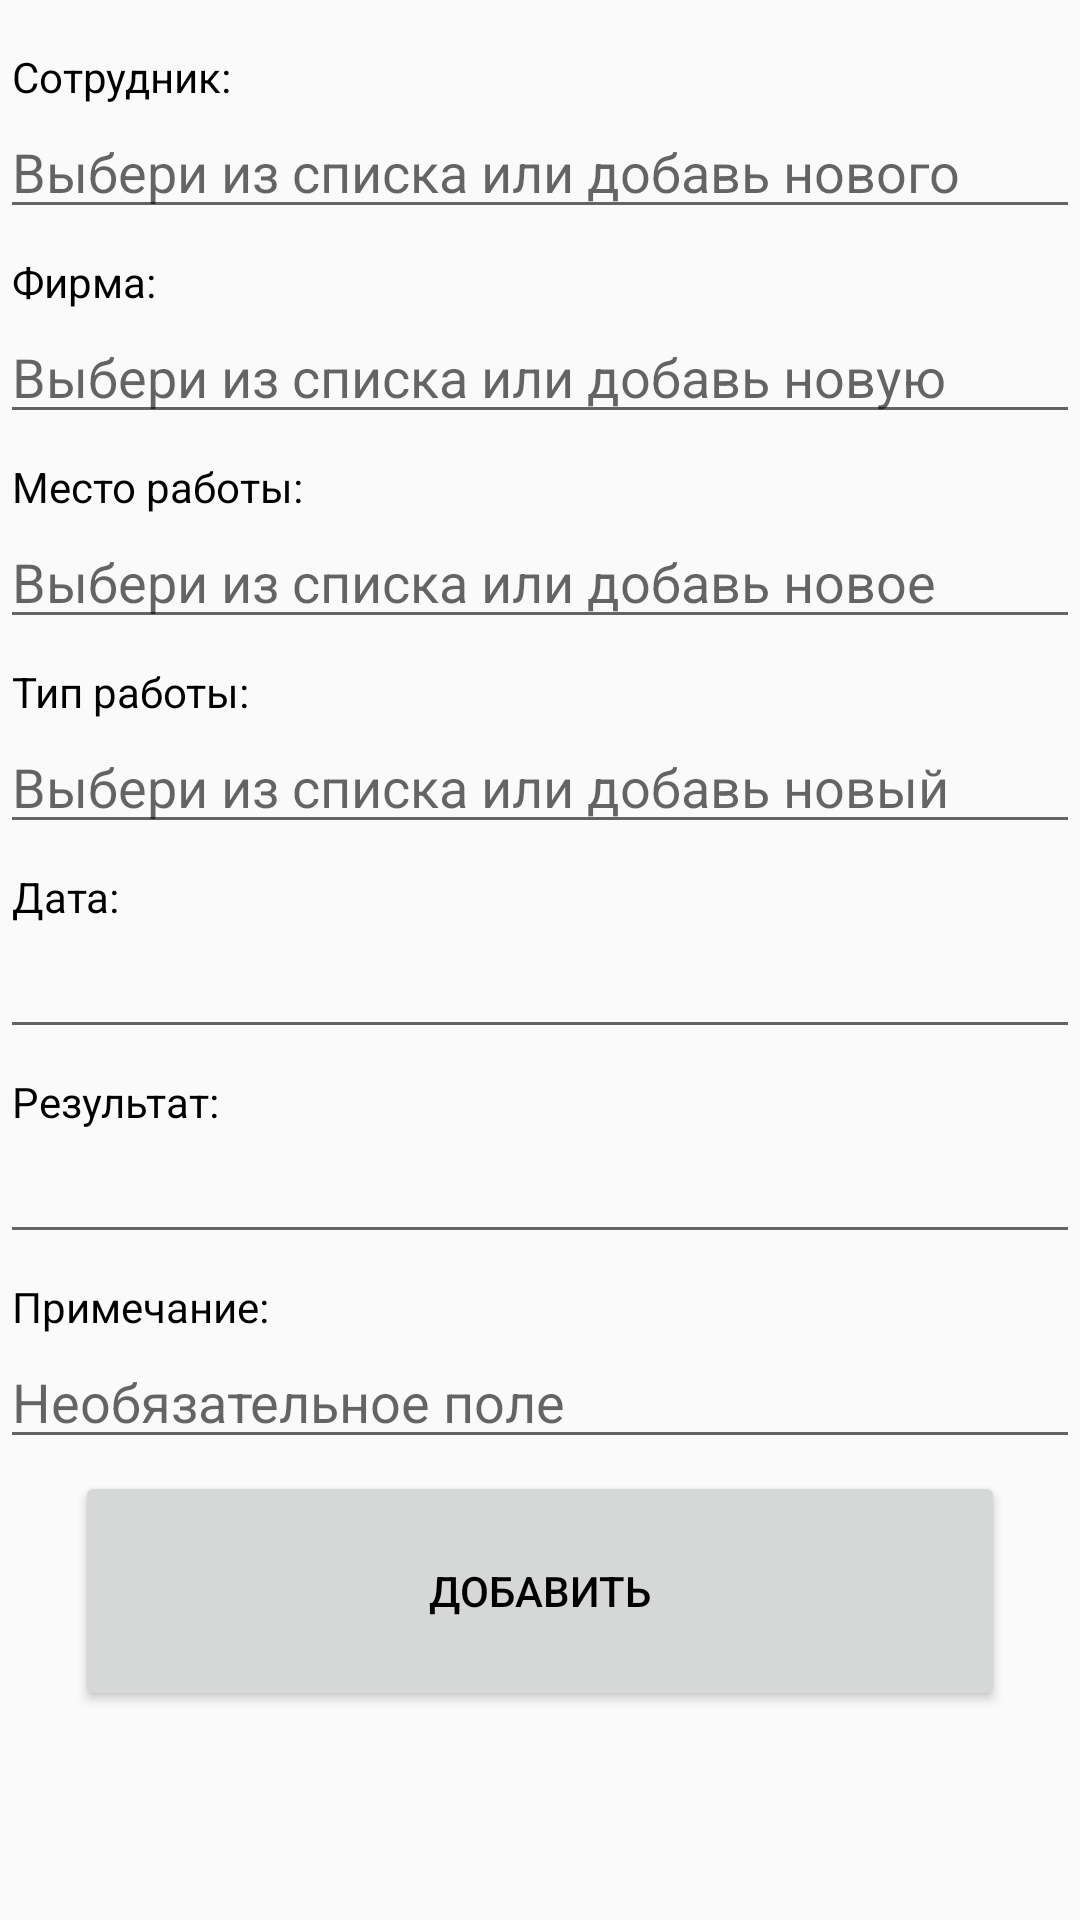

Write the Android layout XML for this screen, with the resource values it uses.
<!-- AndroidManifest.xml: application theme AppTheme -->
<!-- res/layout/activity_fill_new_data.xml -->
<?xml version="1.0" encoding="utf-8"?>
<ScrollView xmlns:android="http://schemas.android.com/apk/res/android"
    xmlns:app="http://schemas.android.com/apk/res-auto"
    xmlns:tools="http://schemas.android.com/tools"
    android:id="@+id/rootscroll"
    android:layout_width="match_parent"
    android:layout_height="match_parent"
    tools:context=".FillNewData">
    <LinearLayout
        android:layout_width="match_parent"
        android:layout_height="wrap_content"
        android:orientation="vertical"
        android:focusableInTouchMode="true">
        <TextView
            android:id="@+id/textView3"
            android:layout_width="wrap_content"
            android:layout_height="wrap_content"
            android:layout_marginStart="4dp"
            android:layout_marginTop="16dp"
            android:text="@string/add_employer" />

        <EditText
            android:id="@+id/editText2"
            android:layout_width="match_parent"
            android:layout_height="wrap_content"
            android:ems="10"
            android:hint="@string/hint_for_add_empl"
            android:importantForAutofill="no"
            android:inputType="textPersonName"
            android:focusable="false" />

        <TextView
            android:id="@+id/textView4"
            android:layout_width="wrap_content"
            android:layout_height="wrap_content"
            android:layout_marginStart="4dp"
            android:layout_marginTop="8dp"
            android:text="@string/add_firm" />

        <EditText
            android:id="@+id/editText3"
            android:layout_width="match_parent"
            android:layout_height="wrap_content"
            android:ems="10"
            android:hint="@string/hint_for_add_firm"
            android:inputType="textPersonName"
            android:importantForAutofill="no"
            android:focusable="false" />

        <TextView
            android:id="@+id/textView5"
            android:layout_width="wrap_content"
            android:layout_height="wrap_content"
            android:layout_marginStart="4dp"
            android:layout_marginTop="8dp"
            android:text="@string/add_place_of_work" />

        <EditText
            android:id="@+id/editText4"
            android:layout_width="match_parent"
            android:layout_height="wrap_content"
            android:ems="10"
            android:hint="@string/hint_for_add_place_of_work"
            android:inputType="textPersonName"
            android:importantForAutofill="no"
            android:focusable="false" />

        <TextView
            android:id="@+id/textView6"
            android:layout_width="wrap_content"
            android:layout_height="wrap_content"
            android:layout_marginStart="4dp"
            android:layout_marginTop="8dp"
            android:text="@string/add_type_of_work" />

        <EditText
            android:id="@+id/editText5"
            android:layout_width="match_parent"
            android:layout_height="wrap_content"
            android:ems="10"
            android:hint="@string/hint_for_type_of_work"
            android:inputType="textPersonName"
            android:importantForAutofill="no"
            android:focusable="false" />

        <TextView
            android:id="@+id/textView7"
            android:layout_width="wrap_content"
            android:layout_height="wrap_content"
            android:layout_marginStart="4dp"
            android:layout_marginTop="8dp"
            android:text="@string/add_date"
            android:labelFor="@id/editText6"/>

        <EditText
            android:id="@+id/editText6"
            android:layout_width="match_parent"
            android:layout_height="wrap_content"
            android:ems="10"
            android:inputType="textPersonName"
            android:importantForAutofill="no"
            android:focusable="false" />

        <TextView
            android:id="@+id/textView8"
            android:layout_width="wrap_content"
            android:layout_height="wrap_content"
            android:layout_marginStart="4dp"
            android:layout_marginTop="8dp"
            android:text="@string/add_result"
            android:labelFor="@id/editText7"/>

        <EditText
            android:id="@+id/editText7"
            android:layout_width="match_parent"
            android:layout_height="wrap_content"
            android:ems="10"
            android:importantForAutofill="no"
            android:inputType="textPersonName" />

        <TextView
            android:id="@+id/textView9"
            android:layout_width="wrap_content"
            android:layout_height="wrap_content"
            android:layout_marginStart="4dp"
            android:layout_marginTop="8dp"
            android:text="@string/add_remark" />

        <EditText
            android:id="@+id/editText8"
            android:layout_width="match_parent"
            android:layout_height="wrap_content"
            android:ems="10"
            android:hint="@string/hint_for_needless"
            android:inputType="textPersonName"
            android:importantForAutofill="no" />

        <Button
            android:id="@+id/button"
            android:layout_width="match_parent"
            android:layout_height="80dp"
            android:layout_gravity="center"
            android:layout_marginLeft="25dp"
            android:layout_marginRight="25dp"
            android:layout_marginTop="4dp"
            android:layout_marginBottom="4dp"
            android:text="@string/button_add_data" />
    </LinearLayout>
</ScrollView>
<!-- resources referenced by this layout -->
<resources>
  <string name="add_date">Дата:</string>
  <string name="add_employer">Сотрудник:</string>
  <string name="add_firm">Фирма:</string>
  <string name="add_place_of_work">Место работы:</string>
  <string name="add_remark">Примечание:</string>
  <string name="add_result">Результат:</string>
  <string name="add_type_of_work">Тип работы:</string>
  <string name="button_add_data">Добавить</string>
  <string name="hint_for_add_empl">Выбери из списка или добавь нового</string>
  <string name="hint_for_add_firm">Выбери из списка или добавь новую</string>
  <string name="hint_for_add_place_of_work">Выбери из списка или добавь новое</string>
  <string name="hint_for_needless">Необязательное поле</string>
  <string name="hint_for_type_of_work">Выбери из списка или добавь новый</string>
  <style name="AppTheme" parent="Theme.AppCompat.Light.DarkActionBar">
          
          <item name="colorPrimary">@color/colorPrimary</item>
          <item name="colorPrimaryDark">@color/colorPrimaryDark</item>
          <item name="colorAccent">@color/colorAccent</item>
      </style>
  <color name="colorPrimary">#f2f3f4</color>
  <color name="colorPrimaryDark">#aeaeae</color>
  <color name="colorAccent">#e0e0e0</color>
</resources>
